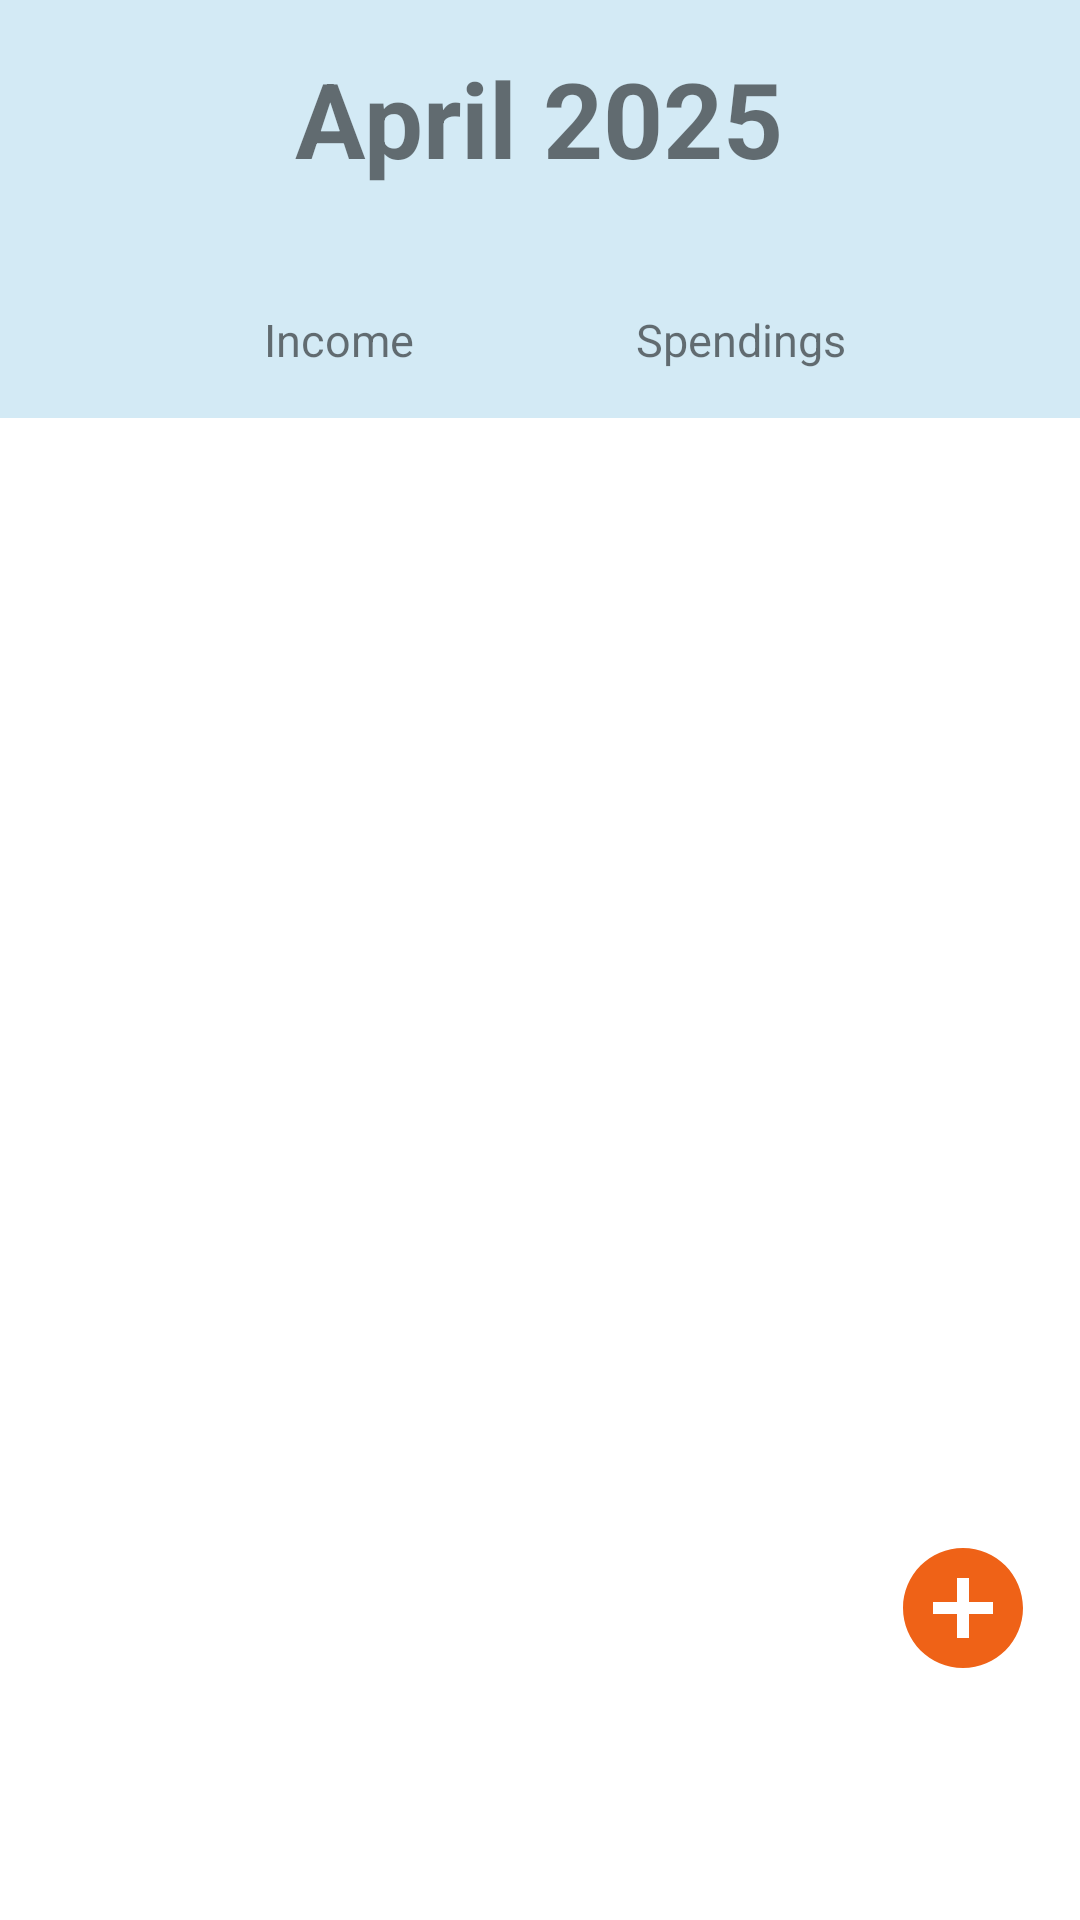

Layout XML and referenced resources for this Android screen:
<!-- AndroidManifest.xml: application theme Theme.BudgetApp -->
<!-- res/layout/fragment_list.xml -->
<?xml version="1.0" encoding="utf-8"?>
<androidx.constraintlayout.widget.ConstraintLayout xmlns:android="http://schemas.android.com/apk/res/android"
    xmlns:app="http://schemas.android.com/apk/res-auto"
    xmlns:tools="http://schemas.android.com/tools"
    android:layout_width="match_parent"
    android:layout_height="match_parent"
    tools:context=".ui.list.listFragment">

    <ScrollView
        android:layout_width="match_parent"
        android:layout_height="match_parent"
        app:layout_constraintBottom_toBottomOf="parent"
        app:layout_constraintEnd_toEndOf="parent"
        app:layout_constraintStart_toStartOf="parent"
        app:layout_constraintTop_toTopOf="parent">

        <LinearLayout
            android:layout_width="match_parent"
            android:layout_height="wrap_content"
            android:orientation="vertical"
            android:paddingBottom="100dp">

            
            <include
                android:id="@+id/incomeSpendingsHeader"
                layout="@layout/item_income_spendings" />

            
            <androidx.recyclerview.widget.RecyclerView
                android:id="@+id/outerRecyclerView"
                android:layout_width="match_parent"
                android:layout_height="match_parent" />

        </LinearLayout>
    </ScrollView>

    <FrameLayout
        android:layout_width="match_parent"
        android:layout_height="wrap_content"
        app:layout_constraintBottom_toBottomOf="parent"
        app:layout_constraintStart_toStartOf="parent"
        android:layout_marginBottom="80dp"
        android:layout_marginRight="15dp">

        <ImageView
            android:id="@+id/btnAddTransaction"
            android:layout_width="48dp"
            android:layout_height="48dp"
            android:background="@android:color/white"
            android:contentDescription="Add transaction"
            android:src="@drawable/ic_add"
            android:layout_gravity="end"/>

    </FrameLayout>

</androidx.constraintlayout.widget.ConstraintLayout>
<!-- res/layout/item_income_spendings.xml (included above) -->
<?xml version="1.0" encoding="utf-8"?>
<LinearLayout xmlns:android="http://schemas.android.com/apk/res/android"
    android:layout_width="match_parent"
    android:layout_height="match_parent"
    xmlns:app="http://schemas.android.com/apk/res-auto"
    android:orientation="vertical"
    android:gravity="center"
    android:padding="16dp"
    android:background="@color/light_blueish_gray">

    <LinearLayout
        android:layout_width="wrap_content"
        android:layout_height="wrap_content"
        android:orientation="horizontal">

        <ImageButton
            android:id="@+id/btnPrevMonthList"
            android:layout_width="wrap_content"
            android:layout_height="wrap_content"
            android:background="@android:color/transparent"
            android:contentDescription="Go back"
            android:layout_gravity="center"
            android:src="@drawable/ic_back_arrow"
            app:tint="@color/gray"/>

        <TextView
            android:id="@+id/tvDisplayedMonth"
            android:layout_width="wrap_content"
            android:layout_height="wrap_content"
            android:text="April 2025"
            android:layout_gravity="start"
            android:paddingStart="10dp"
            android:paddingEnd="10dp"
            android:textSize="35sp"
            android:textStyle="bold" />

        <ImageButton
            android:id="@+id/btnNextMonthList"
            android:layout_width="wrap_content"
            android:layout_height="wrap_content"
            android:background="@android:color/transparent"
            android:contentDescription="Go forward"
            android:layout_gravity="center"
            android:src="@drawable/ic_forward_arrow"
            app:tint="@color/gray"/>



    </LinearLayout>


    <LinearLayout
        android:layout_width="match_parent"
        android:layout_height="wrap_content"
        xmlns:app="http://schemas.android.com/apk/res-auto"
        android:orientation="horizontal"
        android:paddingLeft="30dp"
        android:paddingRight="30dp"
        android:gravity="center"

        app:layout_constraintTop_toTopOf="parent"
        app:layout_constraintStart_toStartOf="parent"
        app:layout_constraintEnd_toEndOf="parent">

        <LinearLayout
            android:layout_width="0dp"
            android:layout_height="wrap_content"
            android:orientation="vertical"
            android:layout_weight="1"
            android:gravity="center">

            <TextView
                android:id="@+id/tvIncomeMonth"
                android:layout_width="wrap_content"
                android:layout_height="wrap_content"
                android:paddingTop="8dp"
                android:textSize="24sp"
                android:textColor="@color/light_blue"
                android:textStyle="bold" />

            <TextView
                android:layout_width="wrap_content"
                android:layout_height="wrap_content"
                android:text="Income"
                android:textSize="15sp"
                 />


        </LinearLayout>

        <LinearLayout
            android:layout_width="0dp"
            android:layout_height="wrap_content"
            android:orientation="vertical"
            android:layout_weight="1"
            android:gravity="center">


            <TextView
                android:id="@+id/tvSpendingsMonth"
                android:layout_width="wrap_content"
                android:layout_height="wrap_content"
                android:paddingTop="8dp"
                android:textSize="24sp"
                android:textColor="@color/orange"
                android:textStyle="bold" />

            <TextView
                android:layout_width="wrap_content"
                android:layout_height="wrap_content"
                android:text="Spendings"
                android:textSize="15sp"
             />

        </LinearLayout>

    </LinearLayout>
</LinearLayout>
<!-- resources referenced by this layout -->
<resources>
  <color name="gray">#FF808080</color>
  <color name="light_blue">#FF03A9F4</color>"
  <color name="light_blueish_gray">#D3EAF5</color>
  <color name="orange">#FFFF9800</color>
  <!-- drawable ic_add (drawable) -->
  <vector xmlns:android="http://schemas.android.com/apk/res/android" android:height="24dp" android:tint="#EF6217" android:viewportHeight="24" android:viewportWidth="24" android:width="24dp">
        
      <path android:fillColor="@android:color/white" android:pathData="M12,2C6.48,2 2,6.48 2,12s4.48,10 10,10 10,-4.48 10,-10S17.52,2 12,2zM17,13h-4v4h-2v-4L7,13v-2h4L11,7h2v4h4v2z"/>
      
  </vector>
  <style name="Theme.BudgetApp" parent="Theme.MaterialComponents.DayNight.DarkActionBar">
  
          
          <item name="colorPrimary">@color/purple_500</item>
          <item name="colorPrimaryVariant">@color/purple_700</item>
          <item name="colorOnPrimary">@color/white</item>
          
          <item name="colorSecondary">@color/teal_200</item>
          <item name="colorSecondaryVariant">@color/teal_700</item>
          <item name="colorOnSecondary">@color/black</item>
          
          <item name="android:statusBarColor">?attr/colorPrimaryVariant</item>
          
      </style>
  <color name="purple_500">#FF6200EE</color>
  <color name="purple_700">#FF3700B3</color>
  <color name="white">#FFFFFFFF</color>
  <color name="teal_200">#FF03DAC5</color>
  <color name="teal_700">#FF018786</color>
  <color name="black">#FF000000</color>
</resources>
